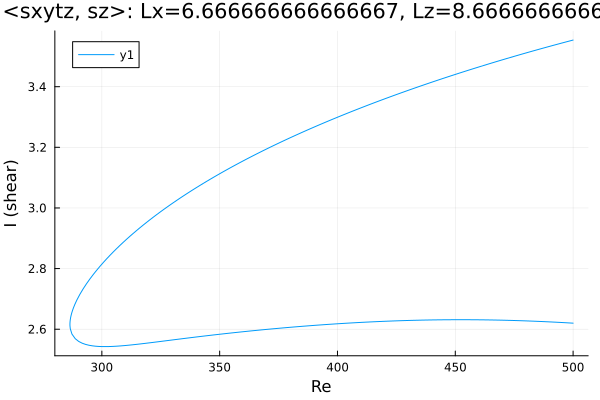

Values plotted in this chart, from the file beside it:
Re, shear
500.0, 3.554
498.8, 3.551
497.4, 3.549
496, 3.546
494.6, 3.543
493.2, 3.54
491.8, 3.537
490.3, 3.534
488.9, 3.531
487.5, 3.528
486.1, 3.525
484.7, 3.522
483.3, 3.519
481.9, 3.515
480.4, 3.512
479, 3.509
477.6, 3.506
476.2, 3.503
474.8, 3.5
473.4, 3.496
472, 3.493
470.5, 3.49
469.1, 3.487
467.7, 3.483
466.3, 3.48
464.9, 3.477
463.5, 3.473
462.1, 3.47
460.6, 3.467
459.2, 3.463
457.8, 3.46
456.4, 3.456
455, 3.453
453.6, 3.449
452.2, 3.446
450.7, 3.442
449.3, 3.439
447.9, 3.435
446.5, 3.432
445.1, 3.428
443.7, 3.424
442.8, 3.422
441.4, 3.418
440, 3.415
438.6, 3.411
437.1, 3.407
435.7, 3.403
434.3, 3.4
432.9, 3.396
431.5, 3.392
430.1, 3.388
428.7, 3.384
427.2, 3.38
425.8, 3.376
424.4, 3.372
423, 3.368
421.6, 3.364
420.2, 3.36
418.8, 3.356
417.3, 3.352
... 313 more rows
